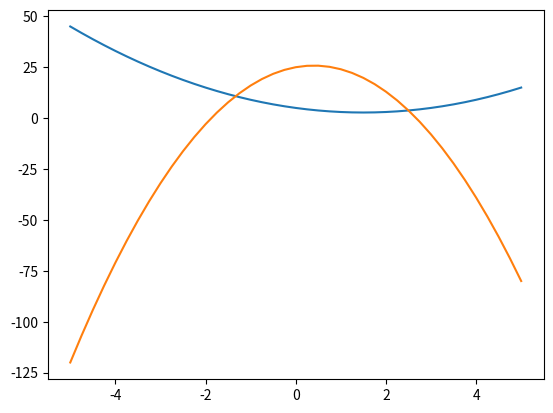

The script that saved this image:
import matplotlib.pyplot as plt

X_MIN = -5
X_MAX = 5

eje_x = []
f_x = []
g_x = []

for x in range(X_MIN, X_MAX):
    eje_x.append(x)
    for ticks in range(1, 4):
        eje_x.append(x + ticks/4)

eje_x.append(X_MAX)

for x in eje_x:
    f_x.append(x**2 - 3*x + 5)
         
for x in eje_x:
    g_x.append(-5*x**2 + 4*x + 25)

plt.plot(eje_x, f_x)
plt.plot(eje_x, g_x)
plt.show()

print("Tabla de puntos de la función f(x): (x, y)")

cont = 0
for x in eje_x:
    print(f"({x}, {f_x[cont]})")
    cont += 1